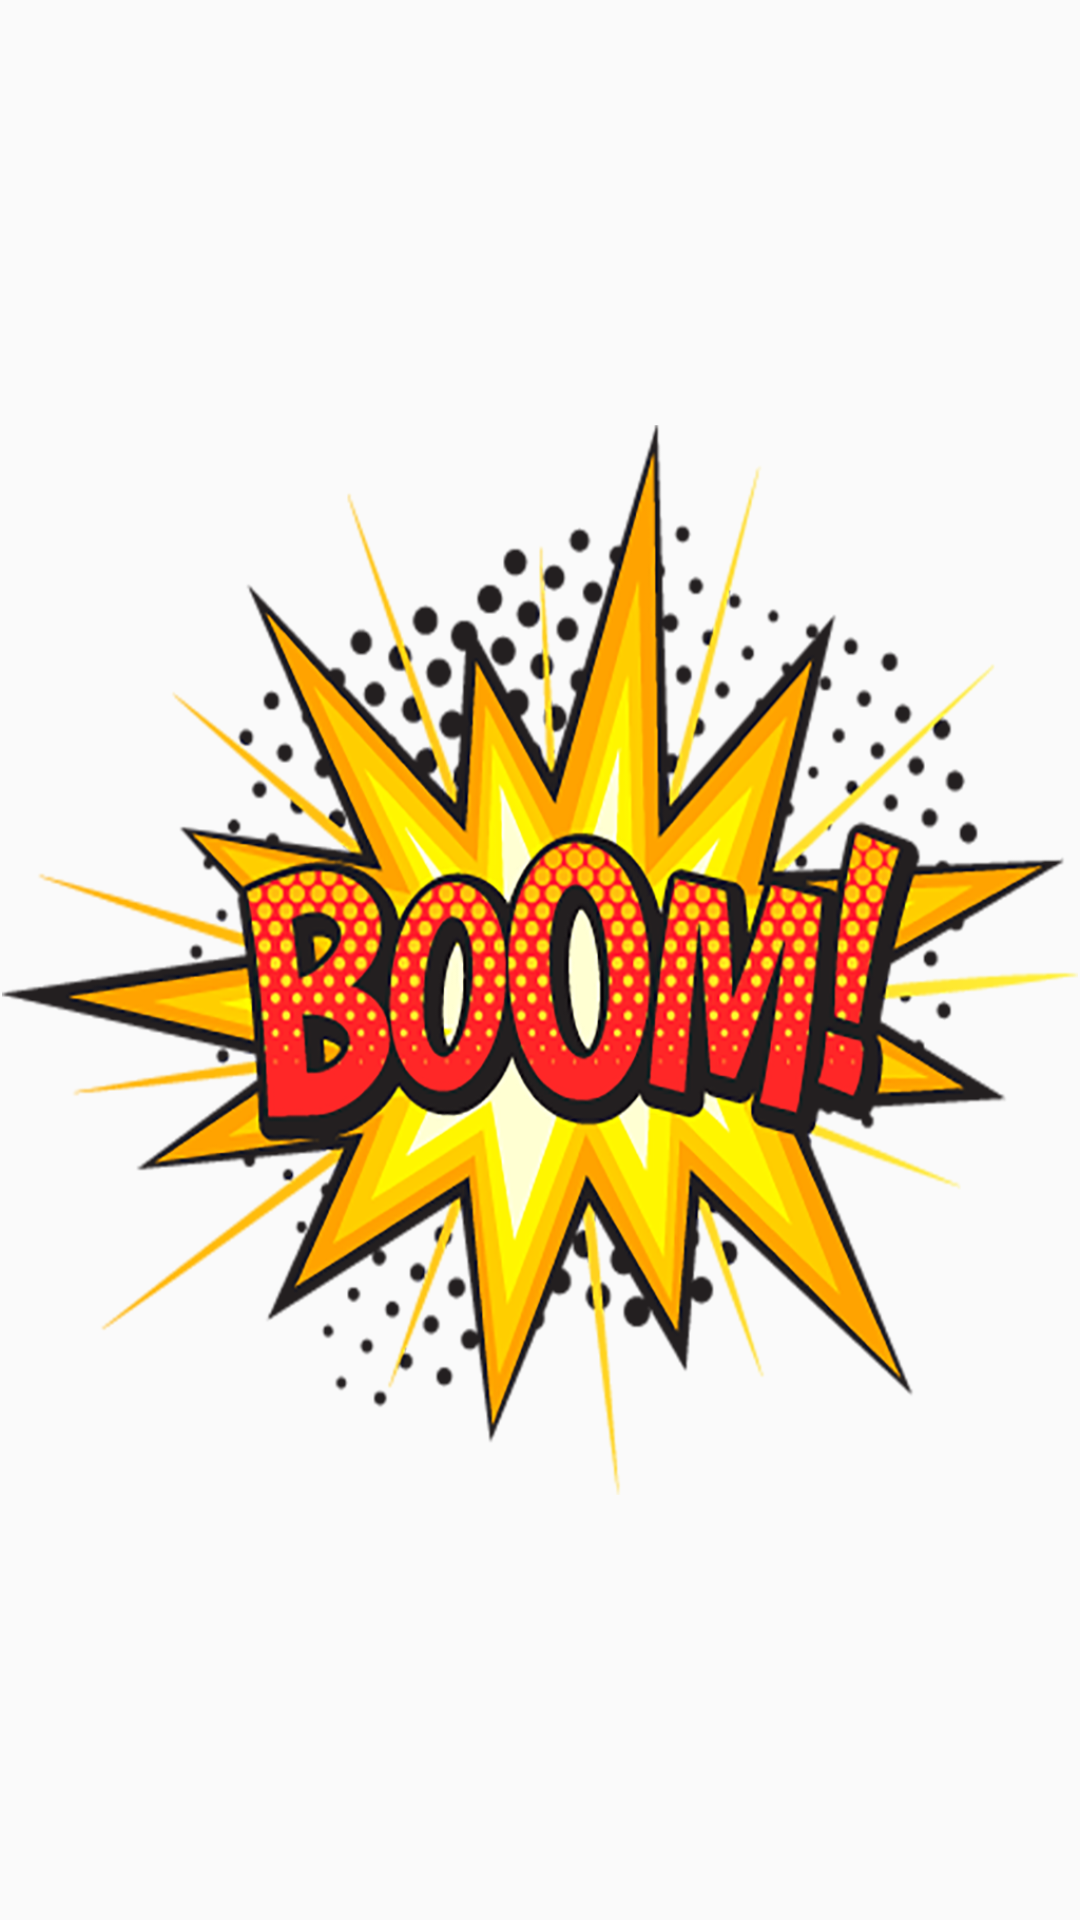

Write the Android layout XML for this screen, with the resource values it uses.
<!-- AndroidManifest.xml: application theme AppTheme -->
<!-- res/layout/losing_toast_layout.xml -->
<?xml version="1.0" encoding="utf-8"?>
<LinearLayout
    xmlns:android="http://schemas.android.com/apk/res/android"
    android:layout_width="300dp"
    android:layout_height="300dp"
    android:id="@+id/losing_toast_layout">

    <ImageView
        android:layout_width="match_parent"
        android:layout_height="match_parent"
        android:src="@drawable/boom"/>

</LinearLayout>
<!-- resources referenced by this layout -->
<resources>
  <!-- drawable boom: png bitmap (drawable, 642489 bytes) -->
  <style name="AppTheme" parent="Theme.AppCompat.Light.NoActionBar">
          
          <item name="colorPrimary">@color/colorPrimary</item>
          <item name="colorPrimaryDark">@color/colorPrimaryDark</item>
          <item name="colorAccent">@color/colorAccent</item>
      </style>
  <color name="colorPrimary">#008577</color>
  <color name="colorPrimaryDark">#00574B</color>
  <color name="colorAccent">#D81B60</color>
</resources>
